Labelled photos from "CLAHE", an image-classification folder in MayaUA21/TUGAS-AKHIR-MAYA-NEW. The possible labels are: benign, malignant, normal.

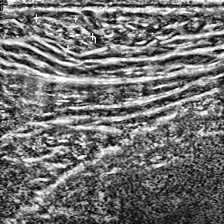
Label: benign

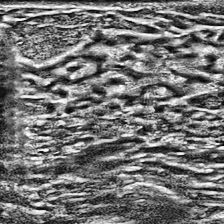
Label: normal

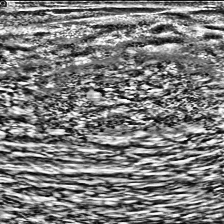
Label: malignant

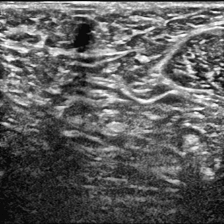
Label: normal

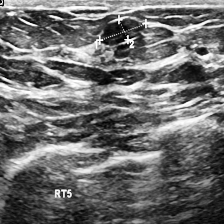
Label: malignant

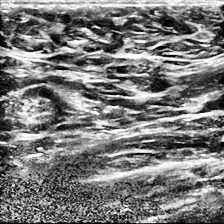
Label: normal
